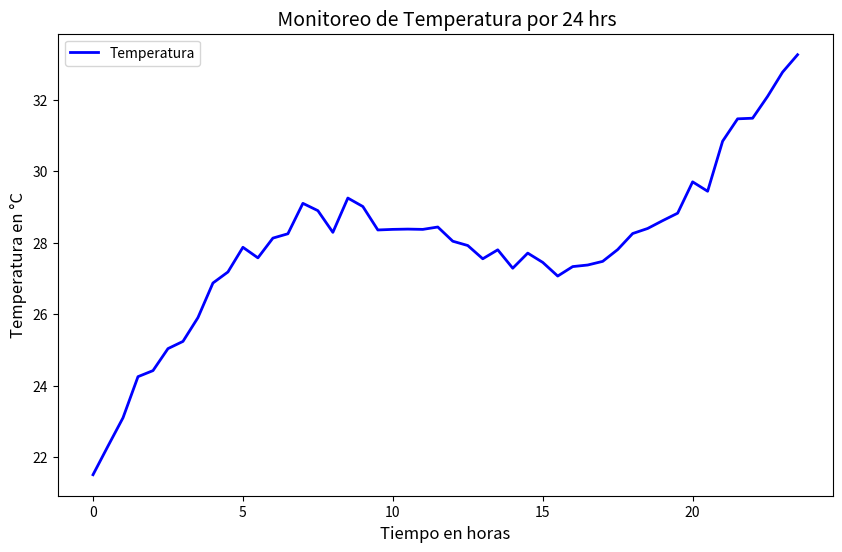

The script that saved this image:
import numpy as np
import matplotlib.pyplot as plt

lecturas_temp = np.array([21, 22.5, 28.6, 33.9, 22.6, 32.7])

print(f"Valor promedio: {np.mean(lecturas_temp):.2f}")
print(f"Valor maximo: {np.max(lecturas_temp)}")
print(f"Desv. Estandas: {np.std(lecturas_temp):.2f}")


# Simular visualización
horas = np.arange(0, 24, 0.5)
temperatura = 22 + 3 * np.sin(np.pi * horas / 12) + 0.5 * horas + np.random.normal(0, 0.3, len(horas))


# Visualizar.
plt.figure(figsize = (10, 6))
plt.plot(horas, temperatura, 'b', linewidth = 2, label = 'Temperatura')
plt.title(" Monitoreo de Temperatura por 24 hrs", fontsize = 14)
plt.xlabel("Tiempo en horas", fontsize = 12)
plt.ylabel('Temperatura en °C', fontsize = 12)
plt.legend()
plt.savefig('Temperatura_24h.png', dpi = 300)
plt.show()